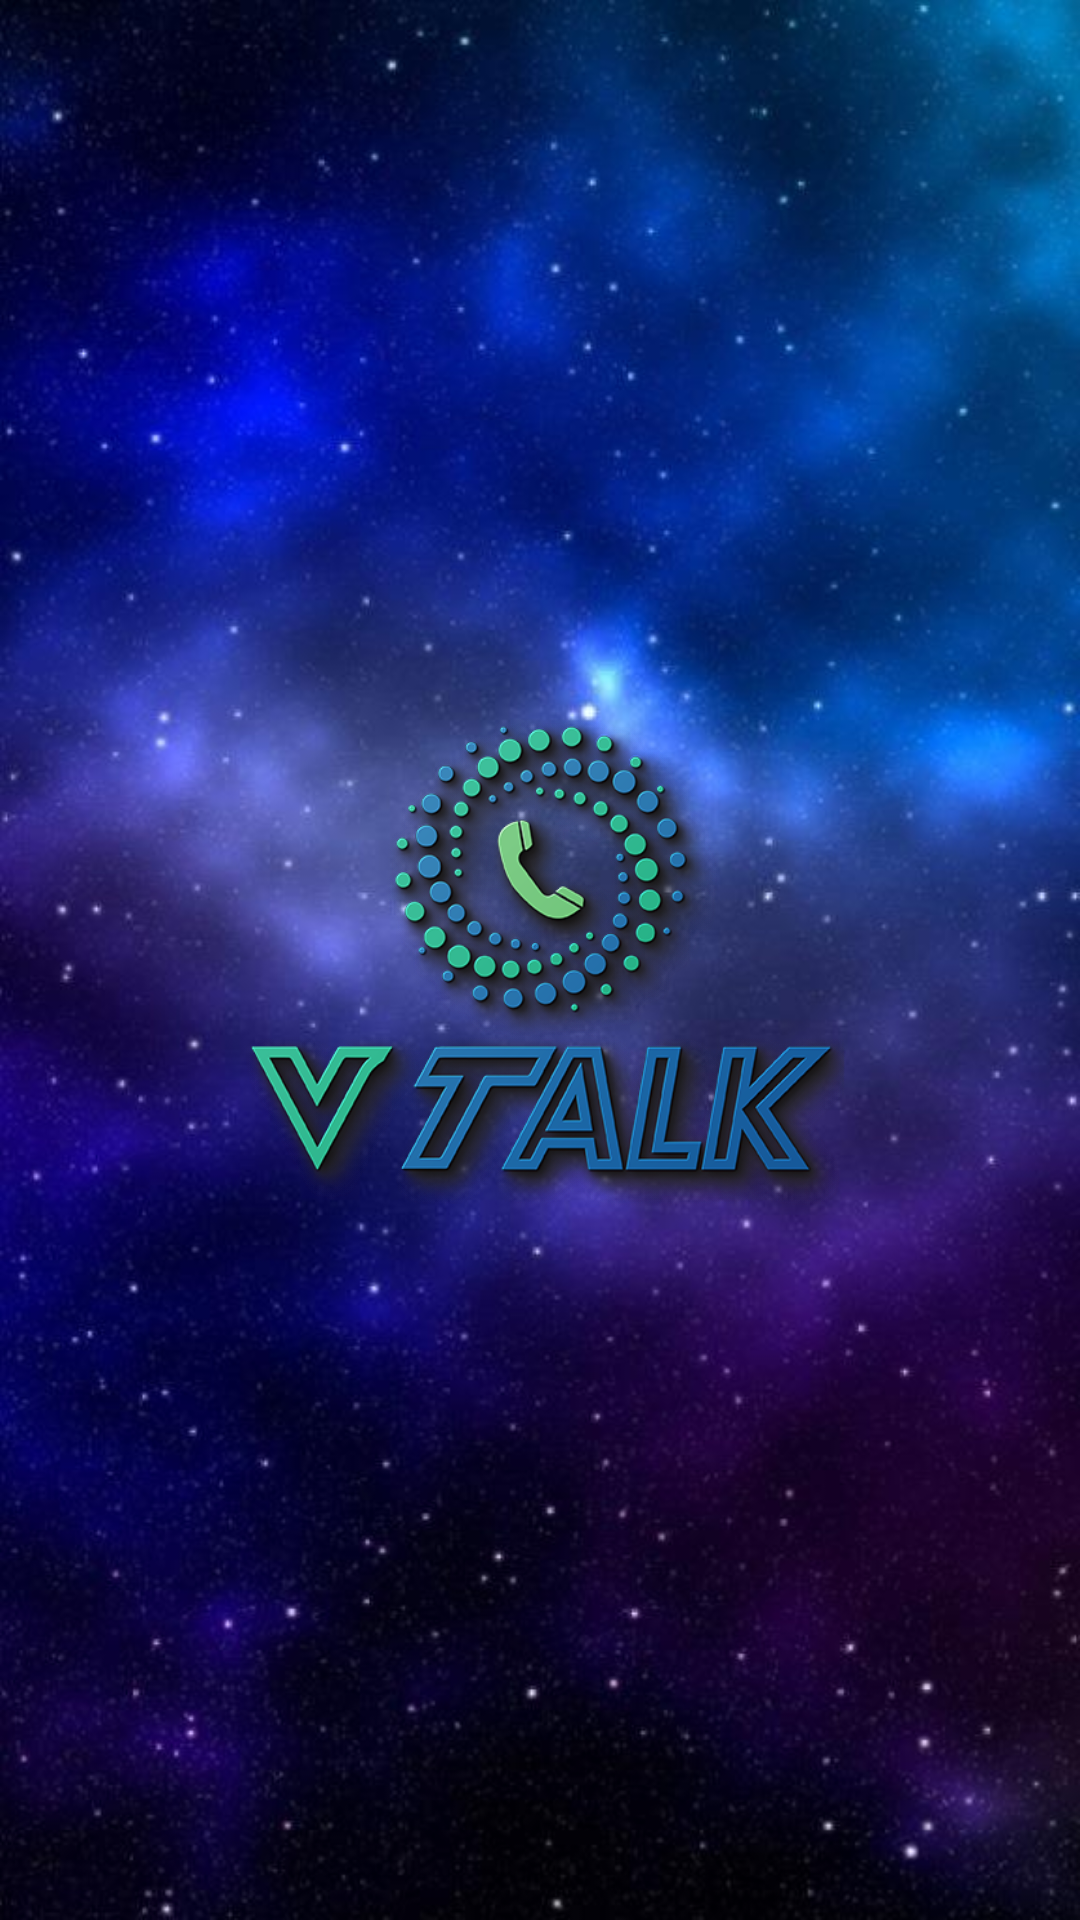

Android layout source for this screen:
<!-- AndroidManifest.xml: application theme Theme.VTalkAnoop -->
<!-- res/layout/activity_splash_screen.xml -->
<?xml version="1.0" encoding="utf-8"?>
<RelativeLayout xmlns:android="http://schemas.android.com/apk/res/android"
    xmlns:app="http://schemas.android.com/apk/res-auto"
    xmlns:tools="http://schemas.android.com/tools"
    android:layout_width="fill_parent"
    android:id="@+id/layout_linear"
    android:background="@drawable/background"
    android:layout_height="fill_parent">

    <ImageView
        android:id="@+id/ivImage"
        android:src="@drawable/logo"
        android:padding="70dp"
        android:layout_width="wrap_content"
        android:layout_height="wrap_content"
        android:layout_centerHorizontal="true"
        android:layout_centerVertical="true" />

    <ImageView
        android:id="@+id/ivImage1"
        android:src="@drawable/logo"
        android:padding="70dp"
        android:layout_width="wrap_content"
        android:layout_height="wrap_content"
        android:layout_centerHorizontal="true"
        android:layout_centerVertical="true" />


</RelativeLayout>
<!-- resources referenced by this layout -->
<resources>
  <!-- drawable background: jpg bitmap (drawable, 68283 bytes) -->
  <!-- drawable logo: png bitmap (drawable, 180287 bytes) -->
  <style name="Theme.VTalkAnoop" parent="Theme.MaterialComponents.DayNight.NoActionBar">
          
          <item name="colorPrimary">@color/purple_500</item>
          <item name="colorPrimaryVariant">@color/purple_700</item>
          <item name="colorOnPrimary">@color/white</item>
          
          <item name="colorSecondary">@color/teal_200</item>
          <item name="colorSecondaryVariant">@color/teal_700</item>
          <item name="colorOnSecondary">@color/black</item>
          
          <item name="android:statusBarColor" tools:targetApi="l">?attr/colorPrimaryVariant</item>
          <item name="android:textViewStyle">@style/RobotoTextViewStyle</item>
          <item name="android:buttonStyle">@style/RobotoButtonStyle</item>
          
      </style>
  <color name="purple_500">#032C70</color>
  <color name="purple_700">#032C70</color>
  <color name="white">#FFFFFFFF</color>
  <color name="teal_200">#FF03DAC5</color>
  <color name="teal_700">#FF018786</color>
  <color name="black">#FF000000</color>
  <style name="RobotoTextViewStyle" parent="android:Widget.TextView">
          <item name="android:fontFamily">Open Sans</item>
      </style>
  <style name="RobotoButtonStyle" parent="android:Widget.Holo.Button">
          <item name="android:fontFamily">Open Sans</item>
      </style>
</resources>
